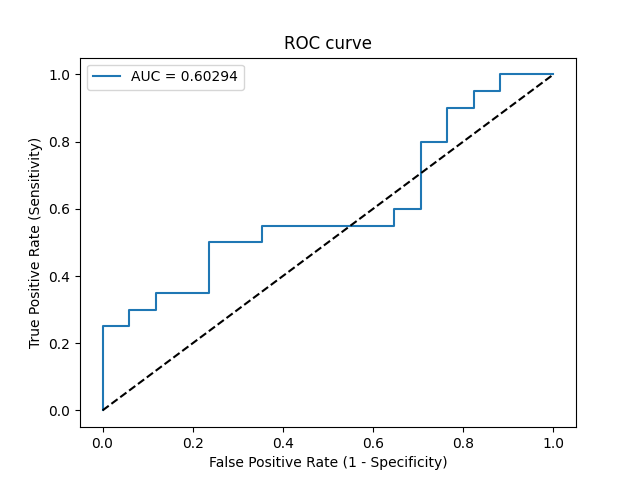

The file beside this chart, header and first rows:
Threshold, Sensitivity, Specificity, NPV, PPV
inf, 0.0, 1.0, 0.4595, 0
0.7608, 0.05, 1.0, 0.4722, 1.0
0.7158, 0.25, 1.0, 0.5312, 1.0
0.6945, 0.25, 0.9412, 0.5161, 0.8333
0.6885, 0.3, 0.9412, 0.5333, 0.8571
0.6562, 0.3, 0.8824, 0.5172, 0.75
0.6431, 0.35, 0.8824, 0.5357, 0.7778
0.6275, 0.35, 0.7647, 0.5, 0.6364
0.6015, 0.5, 0.7647, 0.5652, 0.7143
0.5851, 0.5, 0.6471, 0.5238, 0.625
0.585, 0.55, 0.6471, 0.55, 0.6471
0.5383, 0.55, 0.3529, 0.4, 0.5
0.5361, 0.6, 0.3529, 0.4286, 0.5217
0.5226, 0.6, 0.2941, 0.3846, 0.5
0.5065, 0.8, 0.2941, 0.5556, 0.5714
0.4987, 0.8, 0.2353, 0.5, 0.5517
0.4786, 0.9, 0.2353, 0.6667, 0.5806
0.4404, 0.9, 0.1765, 0.6, 0.5625
0.4365, 0.95, 0.1765, 0.75, 0.5758
0.436, 0.95, 0.1176, 0.6667, 0.5588
0.3753, 1.0, 0.1176, 1.0, 0.5714
0.2749, 1.0, 0.0, 0, 0.5405
